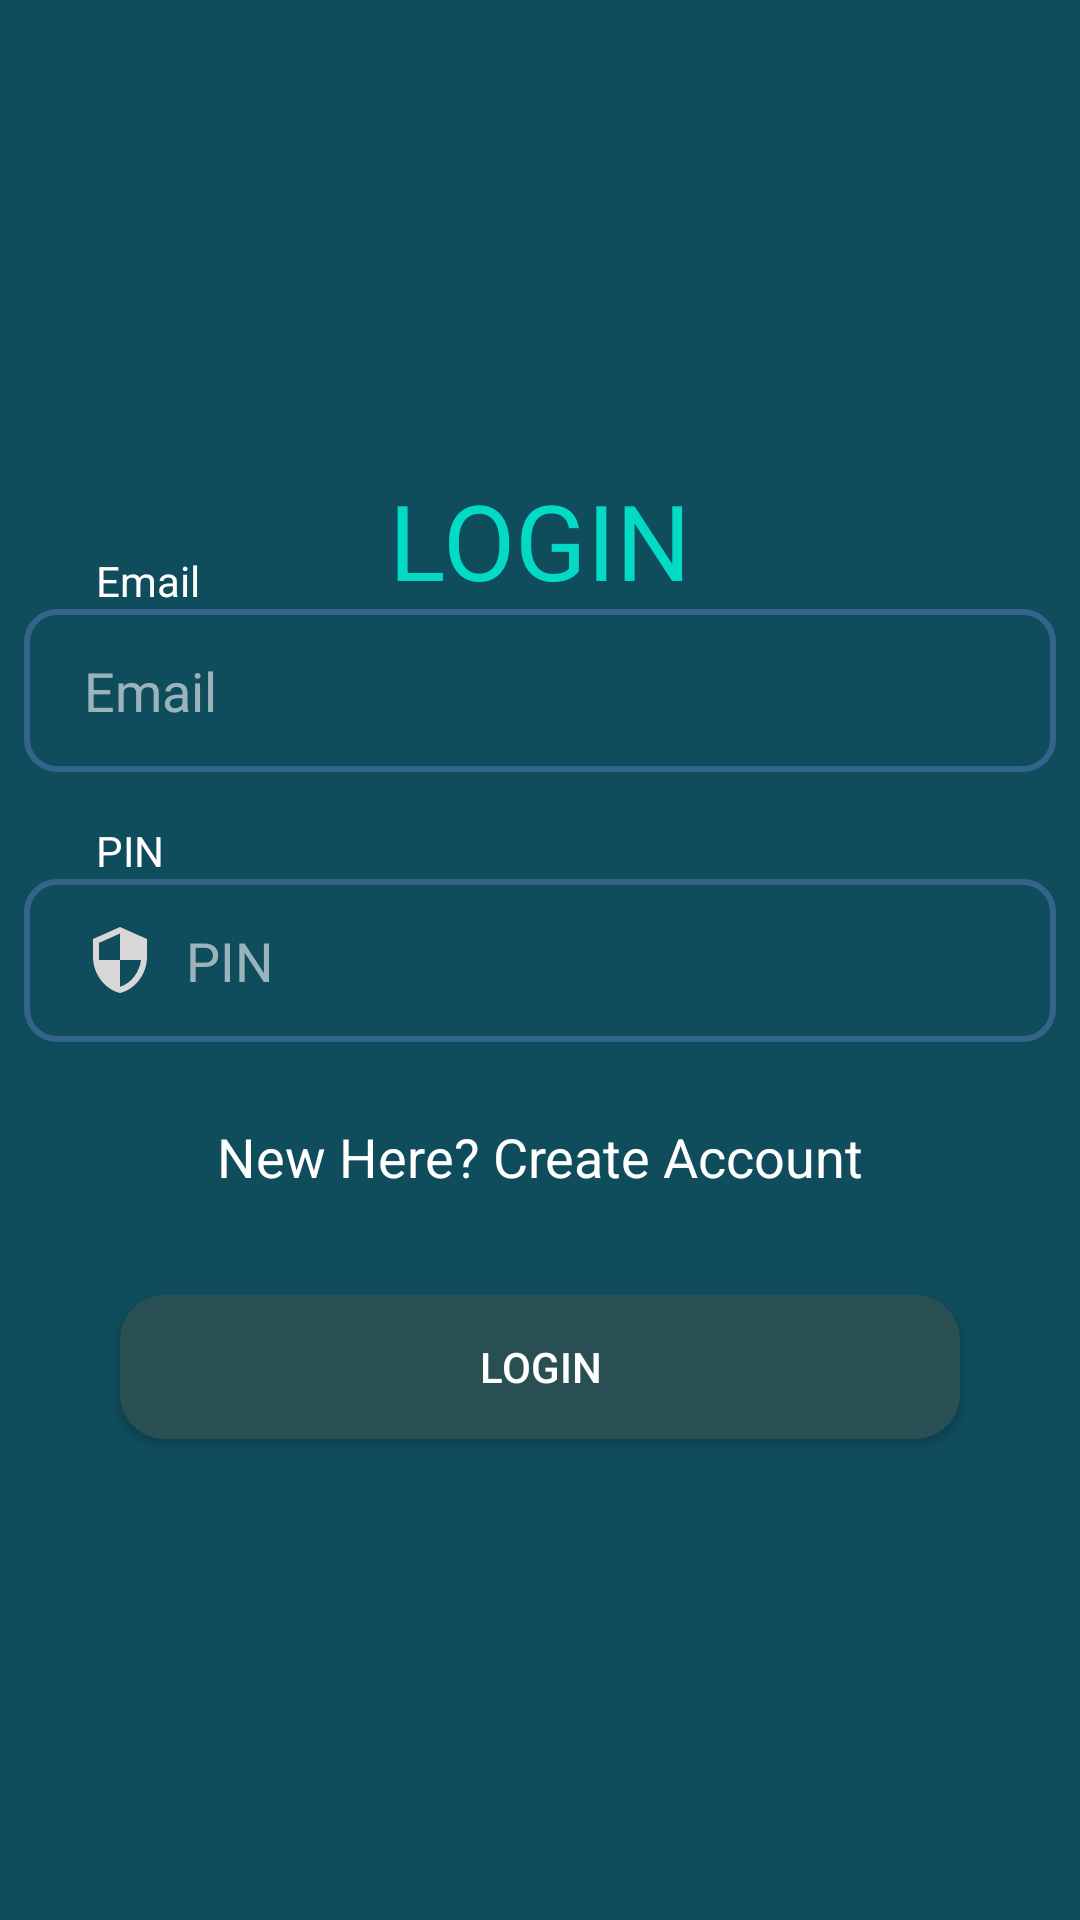

The Android layout XML behind this screen, and the referenced resources:
<!-- AndroidManifest.xml: application theme Theme.SpinAndWin -->
<!-- res/layout/activity_login.xml -->
<?xml version="1.0" encoding="utf-8"?>
<androidx.constraintlayout.widget.ConstraintLayout xmlns:android="http://schemas.android.com/apk/res/android"
    xmlns:app="http://schemas.android.com/apk/res-auto"
    xmlns:tools="http://schemas.android.com/tools"
    android:layout_width="match_parent"
    android:layout_height="match_parent"
    android:background="@color/oxfordblue"
    tools:context=".login">

    <TextView
        android:id="@+id/textView"
        android:layout_width="wrap_content"
        android:layout_height="wrap_content"
        android:text="LOGIN"
        android:textColor="@color/teal_200"
        android:textSize="35sp"
        app:layout_constraintBottom_toTopOf="@+id/textView10"
        app:layout_constraintEnd_toEndOf="parent"
        app:layout_constraintStart_toStartOf="parent"
        app:layout_constraintTop_toBottomOf="@+id/imageView" />

    <TextView
        android:id="@+id/textView10"
        android:layout_width="wrap_content"
        android:layout_height="wrap_content"
        android:layout_marginStart="24dp"
        android:text="Email"
        android:textColor="@color/white"
        app:layout_constraintBottom_toTopOf="@+id/lgnemail"
        app:layout_constraintEnd_toEndOf="@+id/lgnemail"
        app:layout_constraintHorizontal_bias="0.0"
        app:layout_constraintStart_toStartOf="@+id/lgnemail"
        app:layout_constraintTop_toTopOf="parent"
        app:layout_constraintVertical_bias="1.0" />

    <EditText
        android:id="@+id/lgnemail"
        android:layout_width="0dp"
        android:layout_height="wrap_content"
        android:layout_marginStart="8dp"
        android:layout_marginEnd="8dp"
        android:layout_marginBottom="16dp"
        android:background="@drawable/text_view"
        android:drawableLeft="@drawable/email"
        android:drawablePadding="10dp"
        android:ems="10"
        android:hint="Email"
        android:inputType="textEmailAddress"
        android:paddingLeft="20dp"
        android:paddingTop="15dp"
        android:paddingRight="15dp"
        android:paddingBottom="15dp"
        android:textColor="@color/white"
        android:textColorHint="#95ffffff"
        app:layout_constraintBottom_toTopOf="@+id/textView11"
        app:layout_constraintEnd_toEndOf="parent"
        app:layout_constraintHorizontal_bias="0.666"
        app:layout_constraintStart_toStartOf="parent"
        app:layout_constraintTop_toTopOf="parent"
        app:layout_constraintVertical_bias="0.996" />

    <TextView
        android:id="@+id/textView11"
        android:layout_width="wrap_content"
        android:layout_height="wrap_content"
        android:text="PIN"
        android:textColor="@color/white"
        app:layout_constraintBottom_toTopOf="@+id/lgnpin"
        app:layout_constraintEnd_toEndOf="@+id/lgnpin"
        app:layout_constraintHorizontal_bias="0.0"
        app:layout_constraintStart_toStartOf="@+id/textView10"
        app:layout_constraintTop_toTopOf="parent"
        app:layout_constraintVertical_bias="1.0" />

    <EditText
        android:id="@+id/lgnpin"
        android:layout_width="0dp"
        android:layout_height="wrap_content"
        android:background="@drawable/text_view"
        android:drawableLeft="@drawable/security"
        android:drawablePadding="10dp"
        android:ems="10"
        android:hint="PIN"
        android:inputType="numberPassword"
        android:paddingLeft="20dp"
        android:paddingTop="15dp"
        android:paddingRight="15dp"
        android:paddingBottom="15dp"
        android:textColor="@color/white"
        android:textColorHint="#95ffffff"
        app:layout_constraintBottom_toBottomOf="parent"
        app:layout_constraintEnd_toEndOf="@+id/lgnemail"
        app:layout_constraintStart_toStartOf="@+id/lgnemail"
        app:layout_constraintTop_toTopOf="parent" />

    <ImageView
        android:id="@+id/imageView"
        android:layout_width="120dp"
        android:layout_height="120dp"
        android:layout_marginTop="50dp"
        app:layout_constraintBottom_toBottomOf="parent"
        app:layout_constraintEnd_toEndOf="parent"
        app:layout_constraintHorizontal_bias="0.498"
        app:layout_constraintStart_toStartOf="parent"
        app:layout_constraintTop_toTopOf="parent"
        app:layout_constraintVertical_bias="0.012"
        app:srcCompat="@mipmap/ic_launcher" />

    <Button
        android:id="@+id/lgnlogin"
        android:layout_width="0dp"
        android:layout_height="wrap_content"
        android:layout_marginStart="32dp"
        android:layout_marginTop="24dp"
        android:layout_marginEnd="32dp"
        android:background="@drawable/button"
        android:text="LOGIN"
        android:textColor="@color/white"
        app:layout_constraintBottom_toBottomOf="parent"
        app:layout_constraintEnd_toEndOf="@+id/lgnpin"
        app:layout_constraintStart_toStartOf="@+id/lgnpin"
        app:layout_constraintTop_toBottomOf="@+id/lgncreate"
        app:layout_constraintVertical_bias="0.0" />

    <TextView
        android:id="@+id/lgncreate"
        android:layout_width="wrap_content"
        android:layout_height="wrap_content"
        android:layout_marginTop="16dp"
        android:text="New Here? Create Account"
        android:padding="10dp"
        android:textColor="@color/white"
        android:textSize="18sp"
        app:layout_constraintBottom_toBottomOf="parent"
        app:layout_constraintEnd_toEndOf="@+id/lgnpin"
        app:layout_constraintStart_toStartOf="@+id/lgnpin"
        app:layout_constraintTop_toBottomOf="@+id/lgnpin"
        app:layout_constraintVertical_bias="0.0" />

</androidx.constraintlayout.widget.ConstraintLayout>
<!-- resources referenced by this layout -->
<resources>
  <color name="oxfordblue">#0F4C5C</color>
  <color name="teal_200">#FF03DAC5</color>
  <color name="white">#FFFFFFFF</color>
  <!-- drawable button (drawable) -->
  <?xml version="1.0" encoding="utf-8"?>
  <shape xmlns:android="http://schemas.android.com/apk/res/android">
  
      <solid android:color="@color/button"/>
      <corners android:radius="15dp"/>
  
  </shape>
  <!-- drawable security (drawable) -->
  <vector android:height="24dp" android:tint="#D7D7D7"
      android:viewportHeight="24" android:viewportWidth="24"
      android:width="24dp" xmlns:android="http://schemas.android.com/apk/res/android">
      <path android:fillColor="@android:color/white" android:pathData="M12,1L3,5v6c0,5.55 3.84,10.74 9,12 5.16,-1.26 9,-6.45 9,-12L21,5l-9,-4zM12,11.99h7c-0.53,4.12 -3.28,7.79 -7,8.94L12,12L5,12L5,6.3l7,-3.11v8.8z"/>
  </vector>
  <!-- drawable text_view (drawable) -->
  <?xml version="1.0" encoding="utf-8"?>
  <shape xmlns:android="http://schemas.android.com/apk/res/android">
  
      <corners android:radius="10dp"/>
      <stroke android:color="@color/teal_700" android:width="2dp"/>
  
  </shape>
  <style name="Theme.SpinAndWin" parent="Theme.AppCompat.Light.NoActionBar">
          
          <item name="colorPrimary">@color/purple_500</item>
          <item name="colorPrimaryVariant">@color/purple_700</item>
          <item name="colorOnPrimary">@color/white</item>
          
          <item name="colorSecondary">@color/teal_200</item>
          <item name="colorSecondaryVariant">@color/teal_700</item>
          <item name="colorOnSecondary">@color/black</item>
          
          <item name="android:statusBarColor">?attr/colorPrimaryVariant</item>
          
      </style>
  <color name="button">#2A4F53</color>
  <color name="teal_700">#33658A</color>
  <color name="purple_500">#315771</color>
  <color name="purple_700">#0F4C5C</color>
  <color name="black">#FF000000</color>
</resources>
